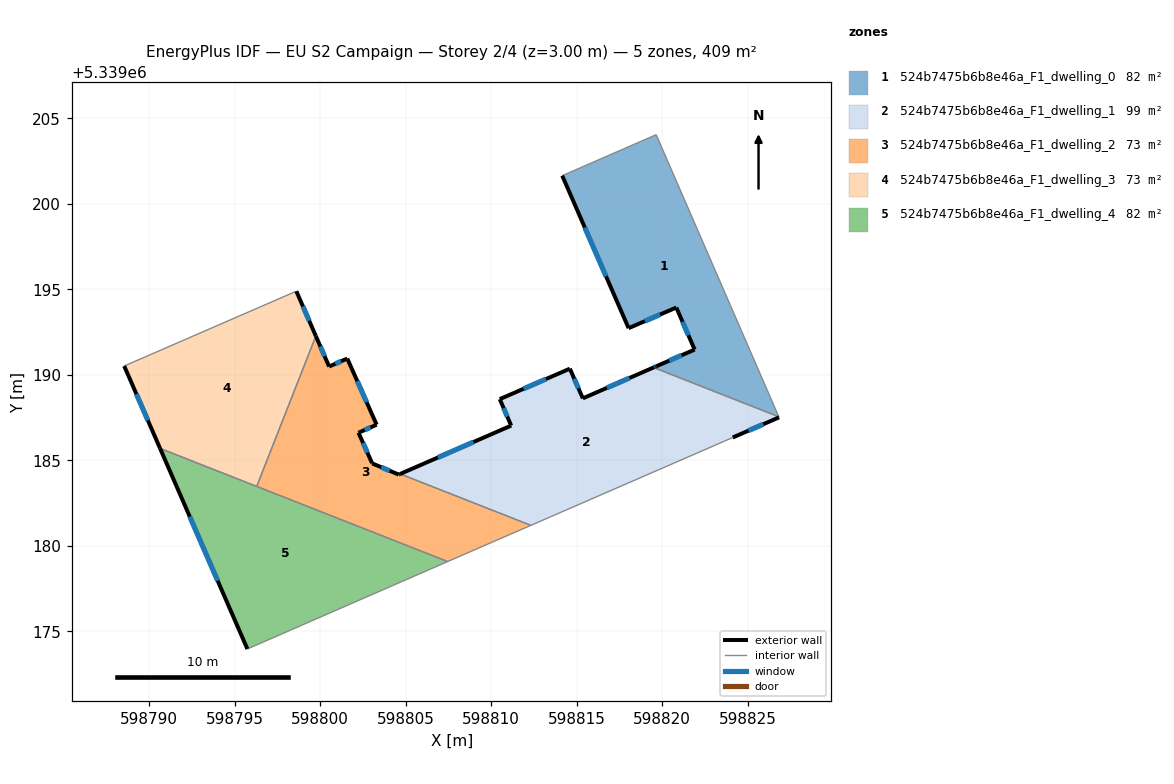
=== STOREY PLAN SPEC (per zone: floor XY polygon, exterior-wall plan segments, windows/doors) ===
zone 1: 524b7475b6b8e46a_F1_dwelling_0  (81.8 m²)
  floor: (598819.65, 5339204.04) (598826.83, 5339187.54) (598819.50, 5339190.43) (598819.65, 5339190.49) (598821.90, 5339191.47) (598820.83, 5339193.93) (598818.04, 5339192.72) (598814.16, 5339201.65)
  exterior wall: (598818.04, 5339192.72) – (598820.83, 5339193.93)  [3.0 m]
    window: (598818.99, 5339193.14) – (598819.88, 5339193.52)  [0.9 m²]
  exterior wall: (598814.16, 5339201.65) – (598818.04, 5339192.72)  [9.7 m]
    window: (598815.48, 5339198.61) – (598816.72, 5339195.76)  [3.0 m²]
  exterior wall: (598819.65, 5339190.49) – (598819.50, 5339190.43)  [0.2 m]
    window: (598819.60, 5339190.47) – (598819.55, 5339190.45)  [0.1 m²]
  exterior wall: (598821.90, 5339191.47) – (598819.65, 5339190.49)  [2.5 m]
    window: (598821.14, 5339191.14) – (598820.42, 5339190.83)  [0.8 m²]
  exterior wall: (598820.83, 5339193.93) – (598821.90, 5339191.47)  [2.7 m]
    window: (598821.20, 5339193.10) – (598821.54, 5339192.31)  [0.8 m²]
  interior walls: 3
zone 2: 524b7475b6b8e46a_F1_dwelling_1  (98.8 m²)
  floor: (598826.83, 5339187.54) (598826.84, 5339187.51) (598824.13, 5339186.33) (598823.64, 5339186.11) (598812.32, 5339181.19) (598804.68, 5339184.20) (598811.17, 5339187.03) (598810.50, 5339188.58) (598814.60, 5339190.36) (598815.36, 5339188.62) (598819.50, 5339190.43)
  exterior wall: (598810.51, 5339188.58) – (598811.17, 5339187.03)  [1.7 m]
    window: (598810.73, 5339188.05) – (598810.95, 5339187.55)  [0.5 m²]
  exterior wall: (598814.60, 5339190.36) – (598810.51, 5339188.58)  [4.5 m]
    window: (598813.21, 5339189.75) – (598811.90, 5339189.18)  [1.4 m²]
  exterior wall: (598815.36, 5339188.62) – (598814.60, 5339190.36)  [1.9 m]
    window: (598815.11, 5339189.21) – (598814.86, 5339189.77)  [0.6 m²]
  exterior wall: (598819.50, 5339190.43) – (598815.36, 5339188.62)  [4.5 m]
    window: (598818.09, 5339189.81) – (598816.77, 5339189.23)  [1.4 m²]
  exterior wall: (598824.13, 5339186.33) – (598826.84, 5339187.51)  [3.0 m]
    window: (598825.05, 5339186.73) – (598825.92, 5339187.11)  [0.9 m²]
  exterior wall: (598811.17, 5339187.03) – (598804.68, 5339184.20)  [7.1 m]
    window: (598808.96, 5339186.06) – (598806.89, 5339185.16)  [2.2 m²]
  interior walls: 5
zone 3: 524b7475b6b8e46a_F1_dwelling_2  (73.3 m²)
  floor: (598803.30, 5339187.08) (598802.24, 5339186.61) (598803.03, 5339184.85) (598803.04, 5339184.82) (598804.59, 5339184.16) (598804.68, 5339184.20) (598812.32, 5339181.19) (598808.81, 5339179.67) (598807.46, 5339179.08) (598796.29, 5339183.47) (598799.75, 5339192.26) (598800.52, 5339190.48) (598801.58, 5339190.95)
  exterior wall: (598804.68, 5339184.20) – (598804.59, 5339184.16)  [0.1 m]
  exterior wall: (598800.52, 5339190.48) – (598799.75, 5339192.26)  [1.9 m]
    window: (598800.26, 5339191.09) – (598800.01, 5339191.66)  [0.6 m²]
  exterior wall: (598801.58, 5339190.95) – (598800.52, 5339190.48)  [1.2 m]
    window: (598801.22, 5339190.79) – (598800.88, 5339190.64)  [0.4 m²]
  exterior wall: (598803.30, 5339187.08) – (598801.58, 5339190.95)  [4.2 m]
    window: (598802.72, 5339188.40) – (598802.17, 5339189.63)  [1.3 m²]
  exterior wall: (598802.24, 5339186.61) – (598803.30, 5339187.08)  [1.2 m]
    window: (598802.60, 5339186.77) – (598802.94, 5339186.92)  [0.4 m²]
  exterior wall: (598803.03, 5339184.85) – (598802.24, 5339186.61)  [1.9 m]
    window: (598802.76, 5339185.45) – (598802.51, 5339186.01)  [0.6 m²]
  exterior wall: (598803.04, 5339184.82) – (598803.03, 5339184.85)  [0.0 m]
  exterior wall: (598804.59, 5339184.16) – (598803.04, 5339184.82)  [1.7 m]
    window: (598804.07, 5339184.38) – (598803.57, 5339184.59)  [0.5 m²]
  interior walls: 5
zone 4: 524b7475b6b8e46a_F1_dwelling_3  (73.3 m²)
  floor: (598798.60, 5339194.89) (598799.75, 5339192.26) (598796.29, 5339183.47) (598790.63, 5339185.69) (598788.54, 5339190.51) (598788.58, 5339190.53) (598798.58, 5339194.88)
  exterior wall: (598799.75, 5339192.26) – (598798.60, 5339194.89)  [2.9 m]
    window: (598799.36, 5339193.16) – (598798.99, 5339194.00)  [0.9 m²]
  exterior wall: (598788.54, 5339190.51) – (598790.63, 5339185.69)  [5.3 m]
    window: (598789.25, 5339188.87) – (598789.92, 5339187.33)  [1.6 m²]
  interior walls: 5
zone 5: 524b7475b6b8e46a_F1_dwelling_4  (81.8 m²)
  floor: (598807.46, 5339179.08) (598795.85, 5339174.01) (598795.74, 5339173.96) (598790.63, 5339185.69)
  exterior wall: (598790.63, 5339185.69) – (598795.74, 5339173.96)  [12.8 m]
    window: (598792.37, 5339181.70) – (598794.00, 5339177.95)  [3.9 m²]
  interior walls: 4

=== DERIVED (storey summary) ===
Building: EU S2 Campaign
Storey: 2 of 4  (floor level z = 3.00 m)
Storey gross floor area: 408.9 m²
Zones on this storey: 5
  - 524b7475b6b8e46a_F1_dwelling_0: floor 81.8 m²; exterior wall 18.1 m (54.2 m²); 5 window(s) 5.5 m²; WWR 10.2%
  - 524b7475b6b8e46a_F1_dwelling_1: floor 98.8 m²; exterior wall 22.6 m (67.8 m²); 6 window(s) 6.9 m²; WWR 10.2%
  - 524b7475b6b8e46a_F1_dwelling_2: floor 73.3 m²; exterior wall 12.2 m (36.7 m²); 6 window(s) 3.7 m²; WWR 10.1%
  - 524b7475b6b8e46a_F1_dwelling_3: floor 73.3 m²; exterior wall 8.1 m (24.4 m²); 2 window(s) 2.5 m²; WWR 10.2%
  - 524b7475b6b8e46a_F1_dwelling_4: floor 81.8 m²; exterior wall 12.8 m (38.4 m²); 1 window(s) 3.9 m²; WWR 10.2%
Zone adjacency (shared interzone walls):
  - 524b7475b6b8e46a_F1_dwelling_0 ↔ 524b7475b6b8e46a_F1_dwelling_1
  - 524b7475b6b8e46a_F1_dwelling_1 ↔ 524b7475b6b8e46a_F1_dwelling_2
  - 524b7475b6b8e46a_F1_dwelling_2 ↔ 524b7475b6b8e46a_F1_dwelling_3
  - 524b7475b6b8e46a_F1_dwelling_2 ↔ 524b7475b6b8e46a_F1_dwelling_4
  - 524b7475b6b8e46a_F1_dwelling_3 ↔ 524b7475b6b8e46a_F1_dwelling_4